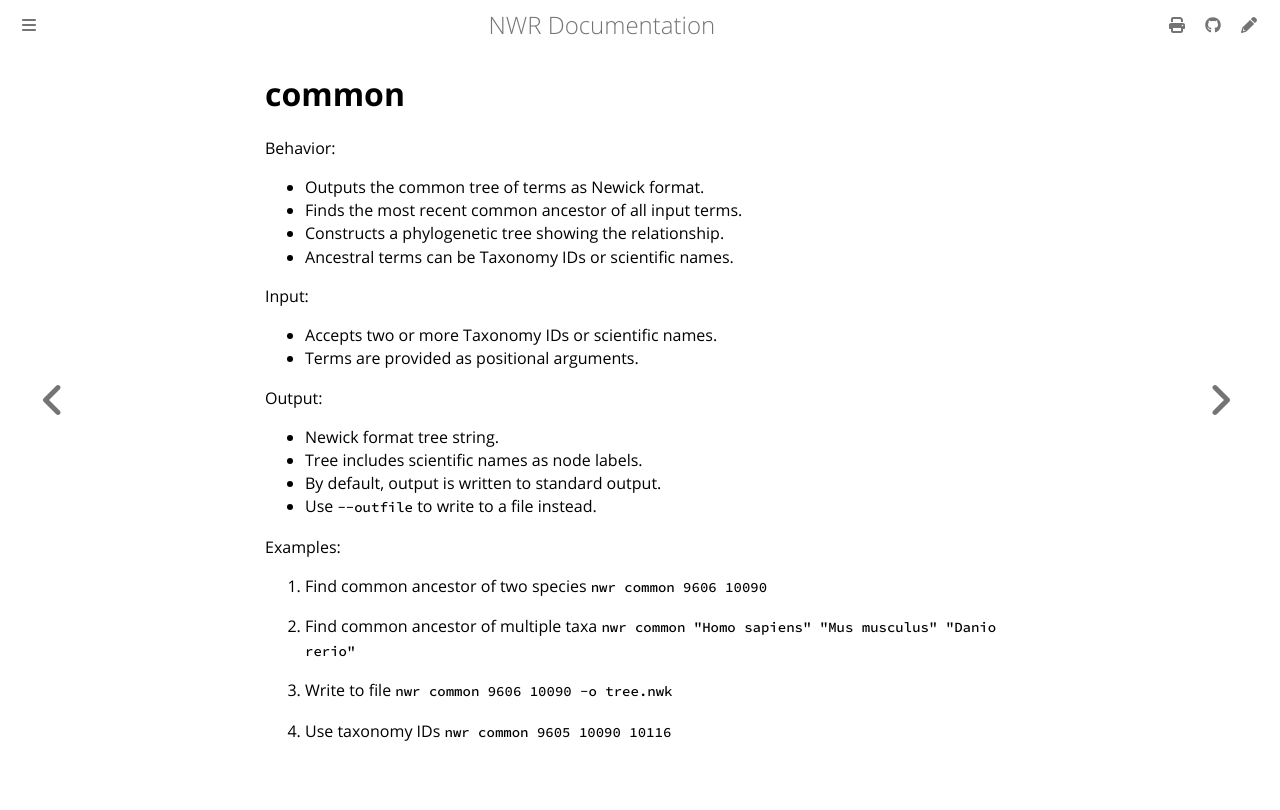

repository: wang-q/nwr · page: help/common.html · generator: mdbook

# common

Behavior:

* Outputs the common tree of terms as Newick format.
* Finds the most recent common ancestor of all input terms.
* Constructs a phylogenetic tree showing the relationship.
* Ancestral terms can be Taxonomy IDs or scientific names.

Input:

* Accepts two or more Taxonomy IDs or scientific names.
* Terms are provided as positional arguments.

Output:

* Newick format tree string.
* Tree includes scientific names as node labels.
* By default, output is written to standard output.
* Use `--outfile` to write to a file instead.

Examples:

1. Find common ancestor of two species
   `nwr common 9606 10090`

2. Find common ancestor of multiple taxa
   `nwr common "Homo sapiens" "Mus musculus" "Danio rerio"`

3. Write to file
   `nwr common 9606 10090 -o tree.nwk`

4. Use taxonomy IDs
   `nwr common 9605 10090 10116`
